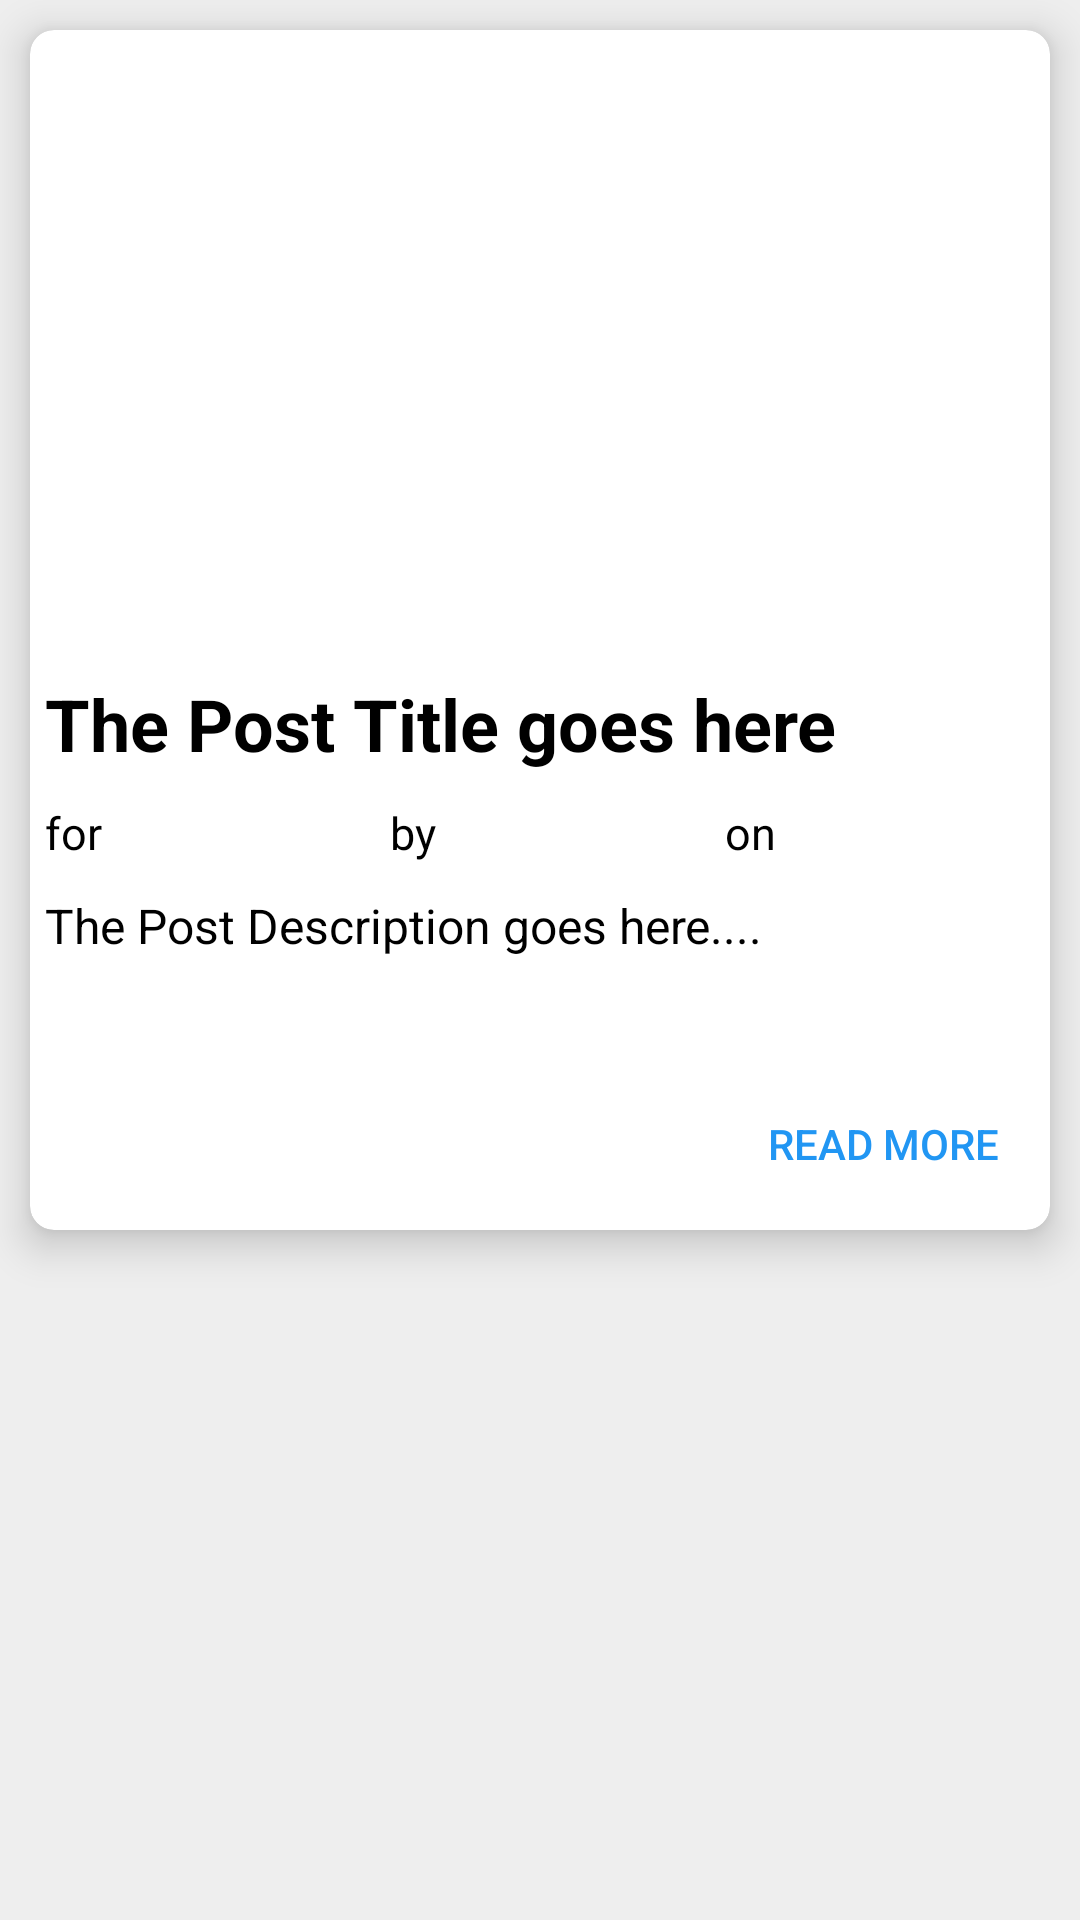

Layout XML and referenced resources for this Android screen:
<!-- AndroidManifest.xml: application theme AppTheme -->
<!-- res/layout/feedrow.xml -->
<?xml version="1.0" encoding="utf-8"?>

<LinearLayout xmlns:android="http://schemas.android.com/apk/res/android"
    xmlns:tools="http://schemas.android.com/tools"
    android:layout_width="match_parent"
    android:layout_height="wrap_content"
    android:background="@color/cv_bg"
    xmlns:card_view="http://schemas.android.com/apk/res-auto">

    <android.support.v7.widget.CardView
        android:layout_width="match_parent"
        android:layout_height="400dp"
        card_view:cardElevation="8dp"
        card_view:cardCornerRadius="8dp"
        android:layout_margin="10dp">

        <LinearLayout
            android:layout_width="match_parent"
            android:layout_height="wrap_content"
            android:orientation="vertical">

            <ImageView
                android:layout_width="match_parent"
                android:layout_height="200dp"
                android:id="@+id/post_image"
                android:scaleType="centerCrop"
                android:layout_margin="5dp"
                android:adjustViewBounds="true"/>

            <TextView
                android:layout_width="match_parent"
                android:layout_height="wrap_content"
                android:id="@+id/post_title"
                android:text="The Post Title goes here"
                android:layout_margin="5dp"
                android:background="@color/cardview_light_background"
                android:textIsSelectable="true"
                android:textSize="24sp"
                android:textColor="#000"
                android:textStyle="bold"/>

            <LinearLayout
                android:layout_width="match_parent"
                android:layout_height="wrap_content"
                android:orientation="horizontal"
                android:weightSum="3">

                <TextView
                    android:layout_width="wrap_content"
                    android:layout_height="wrap_content"
                    android:id="@+id/post_branch"
                    android:text="for"
                    android:textSize="15sp"
                    android:layout_margin="5dp"
                    android:layout_weight="1"
                    tools:background="@color/cardview_light_background"
                    android:textColor="#000" />
                <TextView
                    android:layout_width="wrap_content"
                    android:layout_height="wrap_content"
                    android:id="@+id/post_by"
                    android:text="by"
                    android:textSize="15sp"
                    android:layout_margin="5dp"
                    android:layout_weight="1"
                    tools:background="@color/cardview_light_background"
                    android:textColor="#000" />
                <TextView
                    android:layout_width="wrap_content"
                    android:layout_height="wrap_content"
                    android:id="@+id/post_on"
                    android:text="on"
                    android:textSize="15sp"
                    android:layout_margin="5dp"
                    android:layout_weight="1"
                    tools:background="@color/cardview_light_background"
                    android:textColor="#000" />

                </LinearLayout>

            <TextView
                android:layout_width="match_parent"
                android:layout_height="50dp"
                android:id="@+id/post_desc"
                android:text="The Post Description goes here...."
                android:background="@color/cardview_light_background"
                android:textSize="16sp"
                android:layout_margin="5dp"
                android:textColor="#000" />

            <android.support.v7.widget.AppCompatButton
                android:id="@+id/button_send"
                android:layout_width="wrap_content"
                android:layout_height="wrap_content"
                android:layout_margin="5dp"
                android:text="Read More"
                android:clickable="true"
                android:textColor="@color/colorPrimary"
                android:layout_gravity="bottom|end"
                style="?android:attr/borderlessButtonStyle" />


        </LinearLayout>

    </android.support.v7.widget.CardView>
</LinearLayout>
<!-- resources referenced by this layout -->
<resources>
  <color name="colorPrimary">#2196F3</color>
  <color name="cv_bg">#EEEEEE</color>
  <style name="AppTheme" parent="Theme.AppCompat.Light.DarkActionBar">
          
          <item name="colorPrimary">@color/colorPrimary</item>
          <item name="colorPrimaryDark">@color/colorPrimaryDark</item>
          <item name="colorAccent">@color/colorAccent</item>
      </style>
  <color name="colorPrimaryDark">#1976D2</color>
  <color name="colorAccent">#F50057</color>
</resources>
